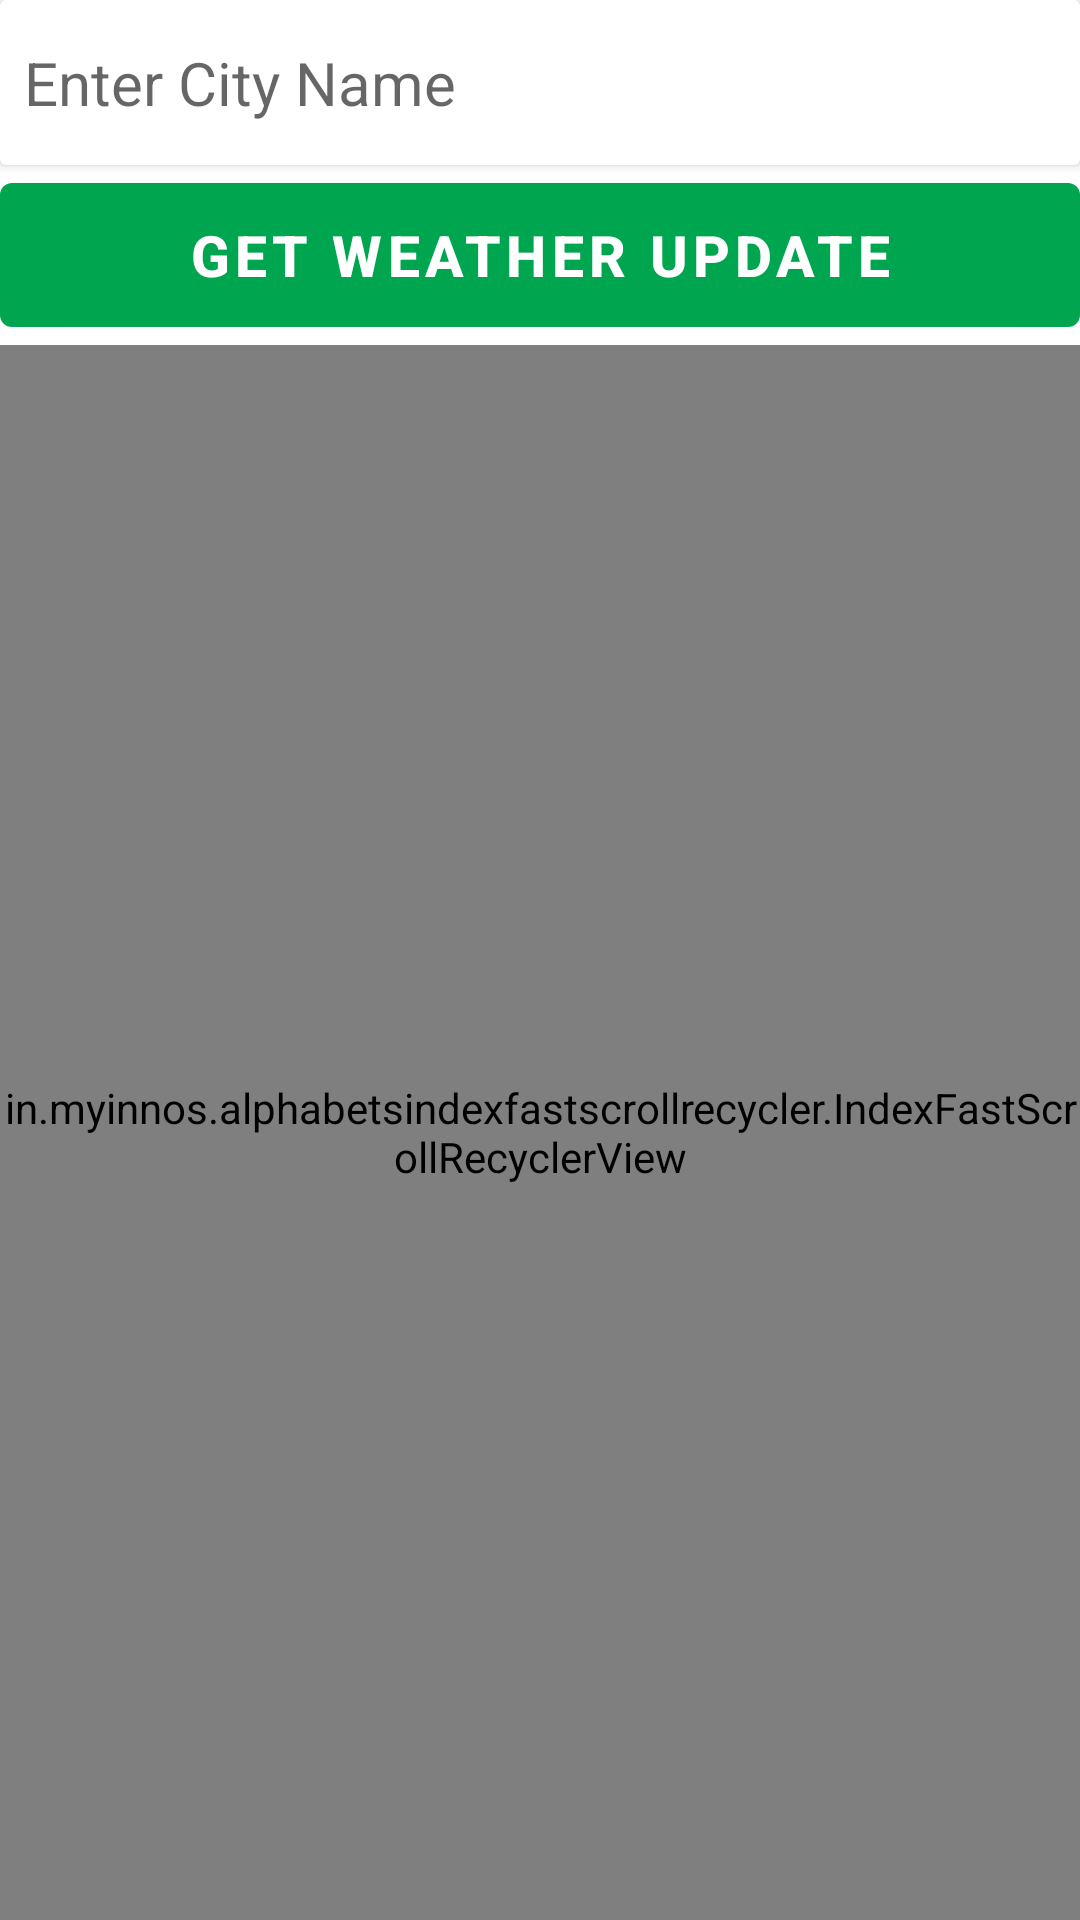

Produce the Android XML layout that renders to this screen, including the resource entries it uses.
<!-- AndroidManifest.xml: application theme AppTheme -->
<!-- res/layout/activity_splash.xml -->
<?xml version="1.0" encoding="utf-8"?>
<LinearLayout xmlns:android="http://schemas.android.com/apk/res/android"
    xmlns:card_view="http://schemas.android.com/tools"
    android:layout_width="match_parent"
    android:layout_height="match_parent"
    android:orientation="vertical">


    <androidx.cardview.widget.CardView

        android:id="@+id/Btn_Membership"
        android:layout_width="match_parent"
        android:layout_height="wrap_content"
        android:layout_margin="@dimen/_10sdp"
        android:background="@color/colorWhite"
        android:clickable="true"
        android:foreground="?android:attr/selectableItemBackground"
        card_view:cardCornerRadius="5dp"
        card_view:cardElevation="3dp"
        card_view:cardPreventCornerOverlap="true"
        card_view:cardUseCompatPadding="true">


        <LinearLayout
            android:layout_width="match_parent"
            android:layout_height="@dimen/ET_height"
            android:orientation="horizontal">

            <EditText
                android:id="@+id/search_ET"
                android:layout_width="match_parent"
                android:layout_height="match_parent"
                android:background="@null"
                android:hint="Enter City Name"
                android:inputType="textVisiblePassword"
                android:paddingLeft="8dp"
                android:textSize="20dp" />


        </LinearLayout>


    </androidx.cardview.widget.CardView>

    <com.google.android.material.button.MaterialButton
        android:id="@+id/proceed_btn"
        android:layout_width="match_parent"
        android:layout_height="@dimen/roundButtonHeight_Maindash"
        android:layout_marginHorizontal="@dimen/_20sdp"
        android:text="Get Weather Update"
        android:textColor="@color/colorWhite"
        android:textSize="@dimen/roundButtonTextSize"
        android:textStyle="bold" />


    <RelativeLayout
        android:layout_width="match_parent"
        android:layout_height="match_parent">

        <ProgressBar
            android:id="@+id/progress"
            android:layout_width="wrap_content"
            android:layout_height="wrap_content"
            android:layout_centerInParent="true"
            android:visibility="gone"/>

        <TextView
            android:id="@+id/nodataTxt"
            android:layout_width="wrap_content"
            android:layout_height="wrap_content"
            android:text="No Data"
            android:visibility="gone"
            android:layout_centerInParent="true">

        </TextView>

        <in.myinnos.alphabetsindexfastscrollrecycler.IndexFastScrollRecyclerView
            android:id="@+id/weatherList"
            android:layout_width="match_parent"
            android:layout_height="match_parent"

            />

    </RelativeLayout>


</LinearLayout>
<!-- resources referenced by this layout -->
<resources>
  <color name="colorWhite">#FFFFFF</color>
  <dimen name="ET_height">55dp</dimen>
  <dimen name="roundButtonHeight_Maindash">60dp</dimen>
  <dimen name="roundButtonTextSize">19sp</dimen>
  <style name="AppTheme" parent="Theme.MaterialComponents.Light.NoActionBar">
          
          <item name="colorPrimary">@color/primaryColor</item>
          <item name="colorPrimaryDark">@color/primaryDarkColor</item>
          <item name="colorAccent">@color/secondaryColor</item>
          <item name="android:windowNoTitle">true</item>
          <item name="android:windowActionBar">false</item>
          <item name="android:windowFullscreen">true</item>
          <item name="android:windowContentOverlay">@null</item>
  
      </style>
  <color name="primaryColor">#00a550</color>
  <color name="primaryDarkColor">#007524</color>
  <color name="secondaryColor">#ec1d24</color>
</resources>
